Run: headless pygame with SDL's dummy video driver; simulated clock (each Clock.tick advances the game by its frame time, no real sleeping); random seed 0; keys injected as events and as key.get_pressed() state; no mouse input.
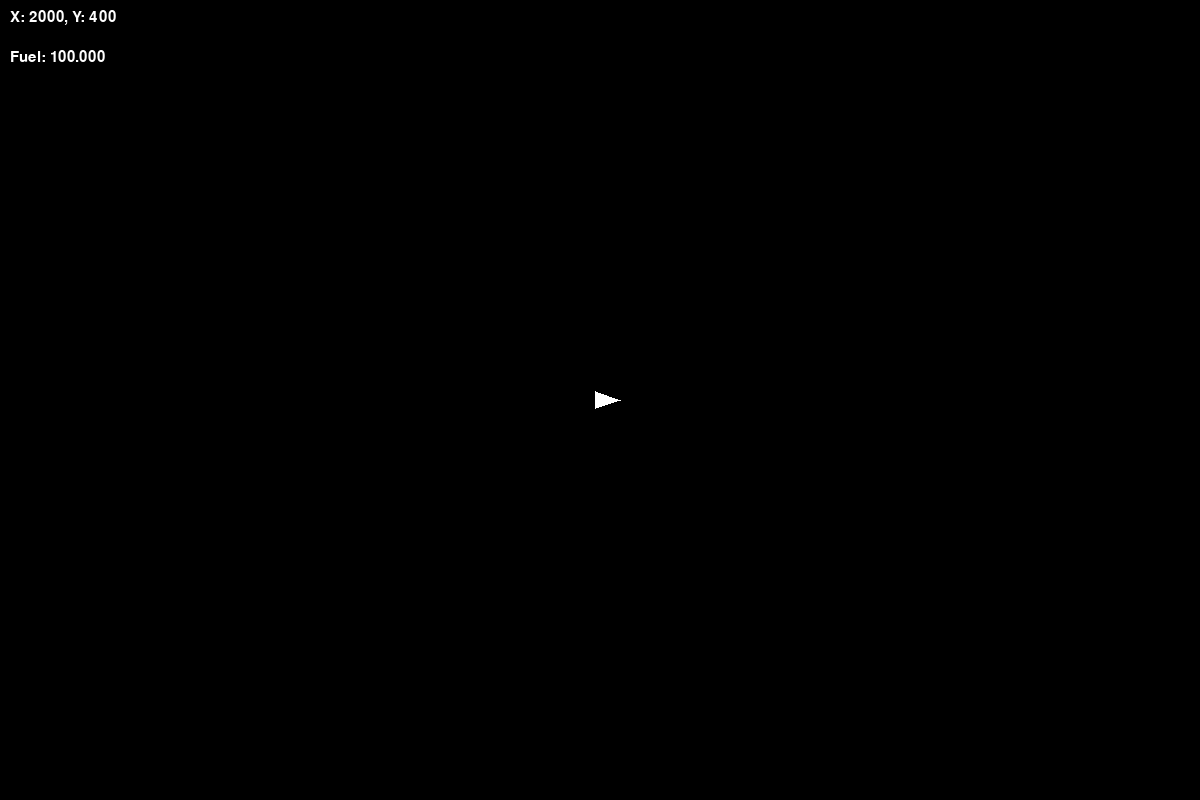
Frame 1 of 4 · flips 1–60 · no input
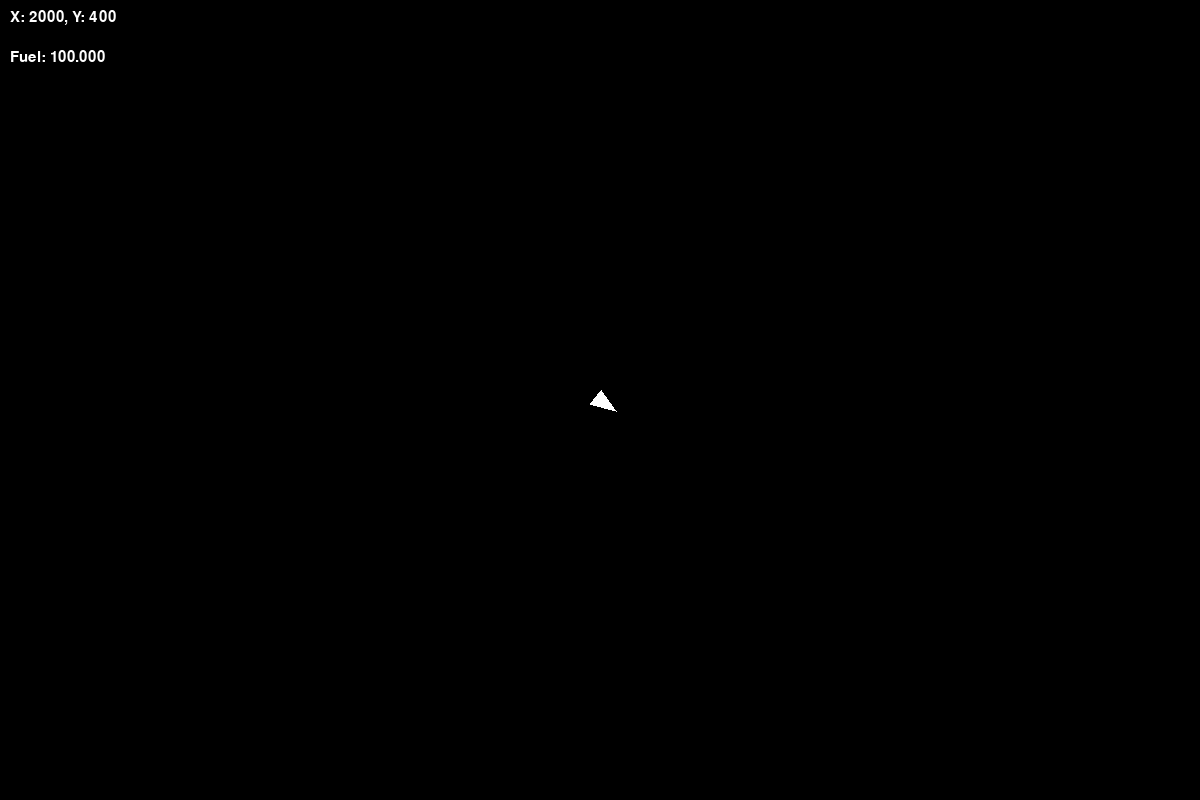
Frame 2 of 4 · flips 61–180 · tapped SPACE, RETURN · held RIGHT (→), D
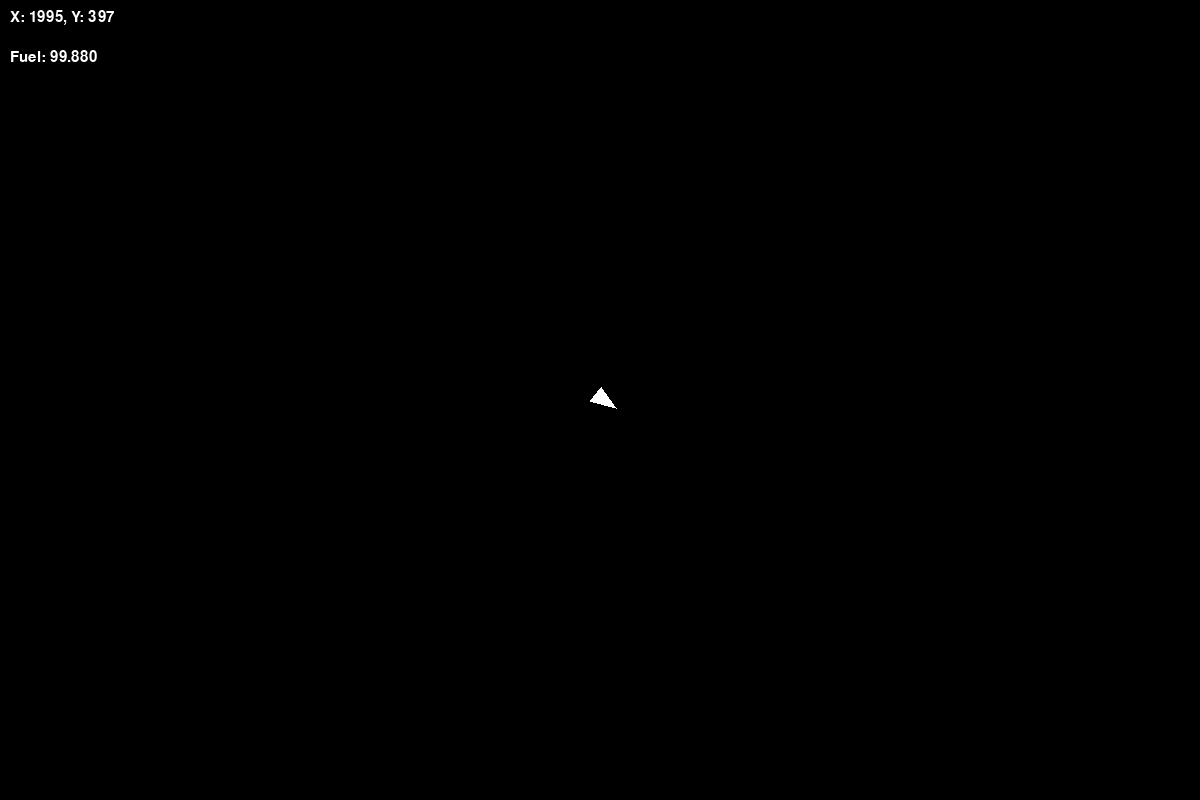
Frame 3 of 4 · flips 181–300 · held DOWN (↓), S
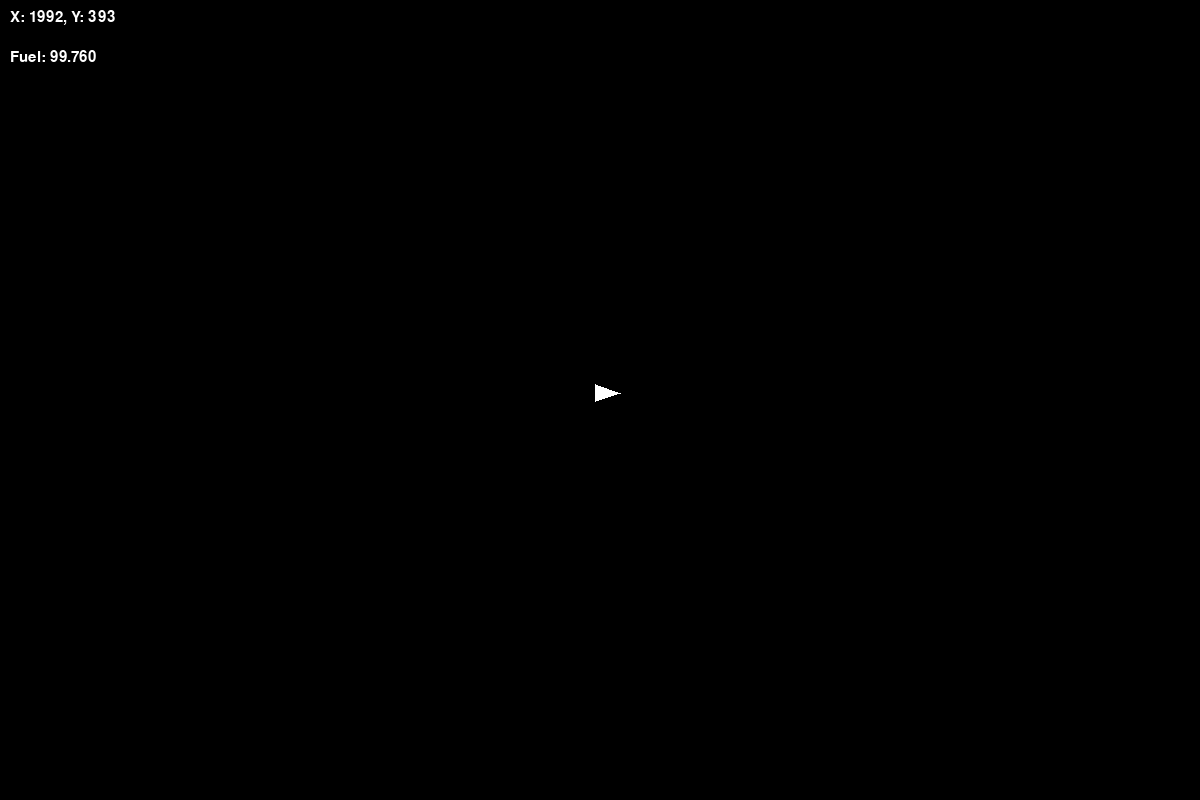
Frame 4 of 4 · flips 301–420 · held LEFT (←), A, UP (↑), W

The pygame program that drew these frames:

import pygame
import sys
import math

# Initialize Pygame
pygame.init()

# Set up the display
SCREEN_WIDTH, SCREEN_HEIGHT = 1200, 800
screen = pygame.display.set_mode((SCREEN_WIDTH, SCREEN_HEIGHT))
pygame.display.set_caption("Spaceship Game")


# World size
WORLD_WIDTH, WORLD_HEIGHT = 4000, 800  # 3 times wider than the screen



# Camera offset
camera_x = 0

ship_color = (255, 255, 255)  # White
collision_time = 0


# Ship properties
ship_pos = [WORLD_WIDTH // 2, WORLD_HEIGHT // 2]
ship_angle = 0
ship_speed = [0, 0]
thrust = 0.0007
drag = 1
# Fuel
fuel = 100
fuel_consumption_rate = 0.001


# Circles at the ends
left_circle_pos = [100, WORLD_HEIGHT // 2]
right_circle_pos = [WORLD_WIDTH - 100, WORLD_HEIGHT // 2]
circle_radius = 300



#game loop
running = True
while running:
    for event in pygame.event.get():
        if event.type == pygame.QUIT:
            running = False

    # Handle input
    keys = pygame.key.get_pressed()
    if keys[pygame.K_LEFT]:
        ship_angle += 0.3
    if keys[pygame.K_RIGHT]:
        ship_angle -= 0.3


    if keys[pygame.K_UP] and fuel > 0:
        ship_speed[0] += math.cos(math.radians(ship_angle)) * thrust
        ship_speed[1] -= math.sin(math.radians(ship_angle)) * thrust
        fuel -= fuel_consumption_rate
    if keys[pygame.K_DOWN] and fuel > 0:
        ship_speed[0] -= math.cos(math.radians(ship_angle)) * thrust
        ship_speed[1] += math.sin(math.radians(ship_angle)) * thrust
        fuel -= fuel_consumption_rate

    # Ensure fuel doesn't go below 0
    fuel = max(0, fuel)





    # Update ship position
    ship_pos[0] += ship_speed[0]
    ship_pos[1] += ship_speed[1]
    # Check for collisions
    def distance(pos1, pos2):
        return math.sqrt((pos1[0] - pos2[0])**2 + (pos1[1] - pos2[1])**2)
    
    if (distance(ship_pos, left_circle_pos) < circle_radius + 10 or 
        distance(ship_pos, right_circle_pos) < circle_radius + 10):
        ship_color = (255, 0, 0)  # Red
        collision_time = pygame.time.get_ticks()

    # Reset ship color after 1 second
    if ship_color == (255, 0, 0) and pygame.time.get_ticks() - collision_time > 1000:
        ship_color = (255, 255, 255)  # White



    # Apply drag
    ship_speed[0] *= drag
    ship_speed[1] *= drag

    # Wrap around world
    ship_pos[0] %= WORLD_WIDTH
    ship_pos[1] %= WORLD_HEIGHT

    # Update camera position
    camera_x = ship_pos[0] - SCREEN_WIDTH // 2
    camera_x = max(0, min(camera_x, WORLD_WIDTH - SCREEN_WIDTH))

    # Draw everything
    screen.fill((0, 0, 0))

    # Draw circles (if in view)
    if 0 <= left_circle_pos[0] - camera_x < SCREEN_WIDTH:
        pygame.draw.circle(screen, (255, 0, 0), 
                           (left_circle_pos[0] - camera_x, left_circle_pos[1]), 
                           circle_radius)
    if 0 <= right_circle_pos[0] - camera_x < SCREEN_WIDTH:
        pygame.draw.circle(screen, (0, 255, 0), 
                           (right_circle_pos[0] - camera_x, right_circle_pos[1]), 
                           circle_radius)

    # Draw ship
    ship_screen_pos = (int(ship_pos[0] - camera_x), int(ship_pos[1]))
    pygame.draw.polygon(screen, ship_color, 
        [(ship_screen_pos[0] + 20 * math.cos(math.radians(ship_angle)), 
          ship_screen_pos[1] - 20 * math.sin(math.radians(ship_angle))),
         (ship_screen_pos[0] + 10 * math.cos(math.radians(ship_angle + 120)), 
          ship_screen_pos[1] - 10 * math.sin(math.radians(ship_angle + 120))),
         (ship_screen_pos[0] + 10 * math.cos(math.radians(ship_angle - 120)), 
          ship_screen_pos[1] - 10 * math.sin(math.radians(ship_angle - 120)))])
    
    # Display ship coordinates
    font = pygame.font.Font(None, 22)
    coord_text = font.render(f"X: {int(ship_pos[0])}, Y: {int(ship_pos[1])}", True, (255, 255, 255))
    screen.blit(coord_text, (10, 10))



    # Display fuel
    fuel_text = font.render(f"Fuel: {fuel:.3f}", True, (255, 255, 255))
    screen.blit(fuel_text, (10, 50))


    pygame.display.flip()


# Quit the game
pygame.quit()
sys.exit()
